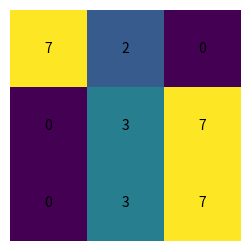

Reproduce this figure in Python. (Note: this script raises an exception after producing the figure.)
import numpy as np
import matplotlib.pyplot as plt

#setting the size of the Grid
Gridsize = 3

#creating a grid of size Gridsize and generating all of the grids with random valuesf rom 1-9
grid = np.random.randint(0, 9, size=(Gridsize, Gridsize))
#setting the value of the start value which is the top left
grid[0,0]=np.random.randint(0,9)
#same thing as above but this time the target which is bottom right
grid[Gridsize-1,Gridsize-1]= np.random.randint(0,9)
#creating the grid using matplot library
fig, ax = plt.subplots(figsize=(Gridsize, Gridsize))
#turning axis off so it looks nicer
ax.axis("off")
#this creates a matrix so it is easier to use while coding
ax.matshow(grid, cmap = None)

#filling the grid with the numbers and centering the numbers
for y in range(Gridsize):
    for x in range(Gridsize):
        cell = grid[y][x]
        ax.text(x, y, str(cell), va='center', ha='center')
#showing the grid to the user
plt.show()

# print(grid[0, 0+1])
#  = move right
 
# print([grid[0+1, 0]])
# =move down

def shortestPath1(graph, start, end):
   
    current = start
    x,y = 0,0
    path = []
    path.append((x,y))
    print(current)
    
    unvisited = np.zeros((Gridsize,Gridsize),dtype=bool)
    dist=np.ones((Gridsize,Gridsize),dtype=int)*np.Infinity
    #making the starting point 0
    dist[0,0] = 0
    visited = []
    print(unvisited)
    
    #print(visited)
    complete = False
    
    
    # while not complete:
    #to look to the right if we have any neighbours there
    if x < Gridsize -1:
        print(x+1, y)
    #to look to the left if we have any neighbours there
    if x > 0:
        print(x-1,y)
    #to look down to see if we have any neighbours there
    if y < Gridsize -1:
        print(x,y+1)
    if y > 0:
        print(x,y-1)        
        
    
    #while (len(visited) < GridSize):
        
    #while not complete:
        
    #if ((x>0 or y>0) and x+1< len(graph) and y+1<len(graph)):
        
        
    
    #
    #brute force answer
    #
    # while x != Gridsize-1 or y != Gridsize-1:
    #     #looking right to see if its in bounds if it goes right
    #     if x+1 < graph.shape[0]:
    #         #looking right to see if its in bounds if it goes down
    #         if y+1 < graph.shape[1]:
    #             if (graph[y,x+1] > graph[y+1,x]):
    #                 print(grid[y+1, x])
    #                 print("down")
    #                 current = grid[y+1,x]
    #                 y+=1
    #                 print(y)
    #                 path.append((x,y))
    #                 print(path)
    #             else:
    #                 print(grid[y,x+1])
    #                 print("right")
    #                 current = grid[y,x+1]
    #                 x+=1
    #                 print(x)
    #                 path.append((x,y))
    #                 print(path)
    #         else:
    #             print(grid[y,x+1])
    #             print("right")
    #             current = grid[y,x+1]
    #             x+=1
    #             print(x)
    #             path.append((x,y))
    #             print(path)
    #     else:
    #         print(grid[y+1,x])
    #         print("down")
    #         current = grid[y+1,x]
    #         y+=1
    #         print(y)
    #         path.append((x,y))
    #         print(path)
            
            
    #highlight the path that it is moving
    
shortestPath1(grid, grid[0,0], grid[Gridsize-1,Gridsize-1])

# def shortestPath2():
